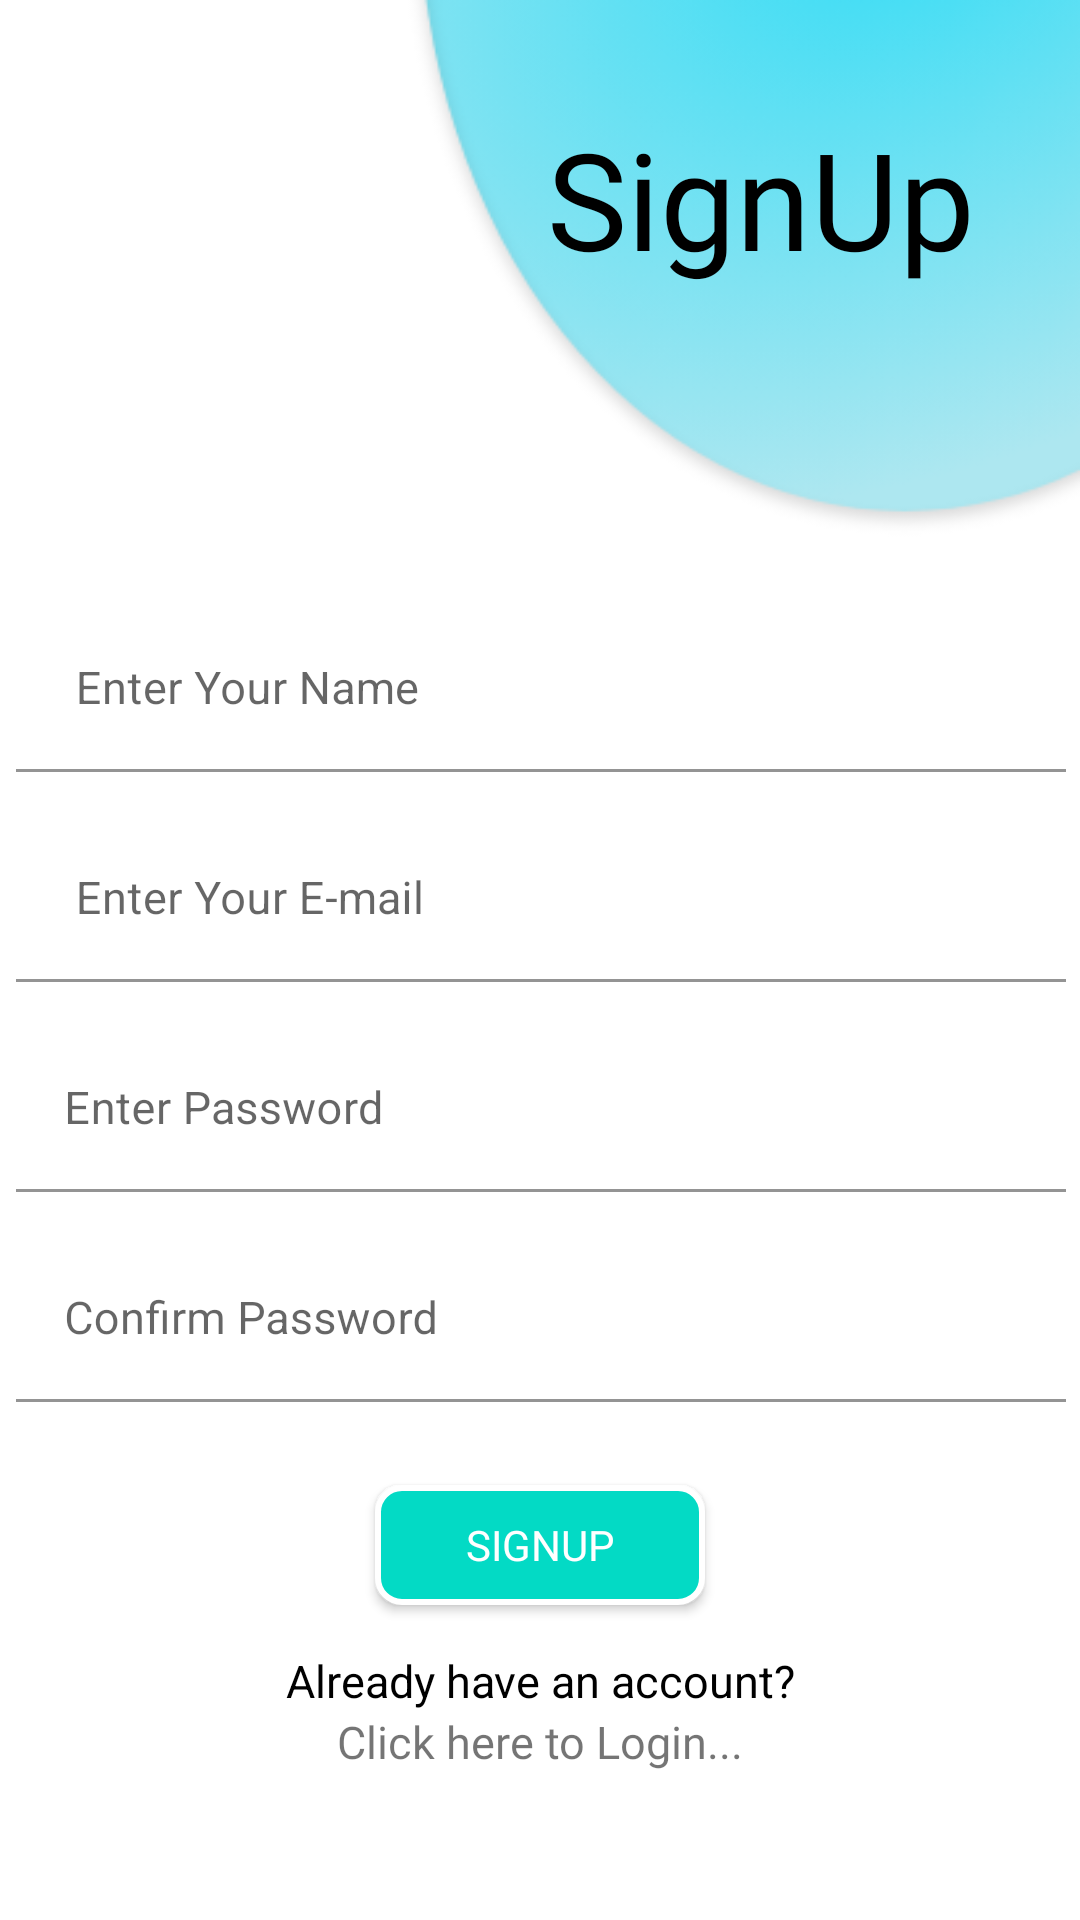

Android layout source for this screen:
<!-- AndroidManifest.xml: application theme Theme.ChaT -->
<!-- res/layout/activity_signup.xml -->
<?xml version="1.0" encoding="utf-8"?>
<androidx.constraintlayout.widget.ConstraintLayout xmlns:android="http://schemas.android.com/apk/res/android"
    android:layout_width="match_parent"
    android:layout_height="match_parent"
    xmlns:tools="http://schemas.android.com/tools"
    xmlns:app="http://schemas.android.com/apk/res-auto"
    tools:context=".activities.SignupActivity"
    android:background="@drawable/signup">

    <TextView
        android:layout_width="wrap_content"
        android:layout_height="wrap_content"
        android:layout_marginTop="36dp"
        android:fontFamily="@font/poppinsreg"
        android:text="SignUp"
        android:textColor="@color/black"
        android:textSize="45sp"
        android:layout_marginEnd="35dp"
        app:layout_constraintEnd_toEndOf="parent"
        app:layout_constraintTop_toTopOf="parent" />

    <com.google.android.material.textfield.TextInputLayout
        android:id="@+id/nameLayout"
        android:layout_width="370dp"
        app:layout_constraintStart_toStartOf="parent"
        app:layout_constraintEnd_toEndOf="parent"
        app:layout_constraintTop_toTopOf="parent"
        app:layout_constraintBottom_toBottomOf="parent"
        android:layout_marginBottom="170dp"
        android:layout_height="70dp"
        android:gravity="center">

        <com.google.android.material.textfield.TextInputEditText
            android:id="@+id/namET"
            android:layout_width="match_parent"
            android:layout_height="55dp"
            android:enabled="true"
            android:background="@color/white"
            android:layout_marginBottom="10dp"
            android:layout_marginStart="10dp"
            android:layout_marginEnd="10dp"
            android:hint=" Enter Your Name "
            android:inputType="textPersonName"
            android:textSize="15sp" />
    </com.google.android.material.textfield.TextInputLayout>
    <com.google.android.material.textfield.TextInputLayout
        android:id="@+id/emailLayout"
        android:layout_width="370dp"
        app:layout_constraintStart_toStartOf="parent"
        app:layout_constraintEnd_toEndOf="parent"
        app:layout_constraintTop_toBottomOf="@id/nameLayout"
        android:layout_marginBottom="170dp"
        android:layout_height="70dp"
        android:gravity="center">

        <com.google.android.material.textfield.TextInputEditText
            android:id="@+id/emailET"
            android:layout_width="match_parent"
            android:layout_height="55dp"
            android:enabled="true"
            android:background="@color/white"
            android:layout_marginBottom="10dp"
            android:layout_marginStart="10dp"
            android:layout_marginEnd="10dp"
            android:hint=" Enter Your E-mail "
            android:inputType="textEmailAddress"
            android:textSize="15sp" />
    </com.google.android.material.textfield.TextInputLayout>
    <com.google.android.material.textfield.TextInputLayout
        android:id="@+id/passLayout"
        android:layout_width="370dp"
        app:layout_constraintStart_toStartOf="parent"
        app:layout_constraintEnd_toEndOf="parent"
        app:layout_constraintTop_toBottomOf="@id/emailLayout"
        android:layout_height="70dp"
        android:gravity="center">

        <com.google.android.material.textfield.TextInputEditText
            android:id="@+id/passET"
            android:layout_width="match_parent"
            android:layout_height="55dp"
            android:enabled="true"
            android:background="@color/white"
            android:layout_marginBottom="10dp"
            android:layout_marginStart="10dp"
            android:layout_marginEnd="10dp"
            android:hint="Enter Password"
            android:inputType="textPassword"
            android:textSize="15sp" />
    </com.google.android.material.textfield.TextInputLayout>

    <com.google.android.material.textfield.TextInputLayout
        android:id="@+id/confirmPassLayout"
        android:layout_width="370dp"
        app:layout_constraintStart_toStartOf="parent"
        app:layout_constraintEnd_toEndOf="parent"
        app:layout_constraintTop_toBottomOf="@id/passLayout"
        android:layout_height="70dp"
        android:gravity="center">

        <com.google.android.material.textfield.TextInputEditText
            android:id="@+id/confirmpassET"
            android:layout_width="match_parent"
            android:layout_height="55dp"
            android:enabled="true"
            android:background="@color/white"
            android:layout_marginBottom="10dp"
            android:layout_marginStart="10dp"
            android:layout_marginEnd="10dp"
            android:hint="Confirm Password"
            android:inputType="textPassword"
            android:textSize="15sp" />
    </com.google.android.material.textfield.TextInputLayout>
    <Button
        android:id="@+id/signupButton"
        android:layout_width="110dp"
        app:layout_constraintStart_toStartOf="parent"
        app:layout_constraintEnd_toEndOf="parent"
        app:layout_constraintTop_toBottomOf="@id/confirmPassLayout"
        android:layout_marginTop="15dp"
        android:layout_height="40dp"
        android:enabled="true"
        android:fontFamily="@font/poppinsreg"
        android:text="Signup"
        android:layout_gravity="center"
        android:textColor="@color/white"
        android:background="@drawable/button_two"
        android:textAllCaps="true"
        />
    <TextView
        android:id="@+id/donthaveaccount"
        android:layout_width="match_parent"
        android:layout_height="wrap_content"
        app:layout_constraintStart_toStartOf="parent"
        app:layout_constraintEnd_toEndOf="parent"
        app:layout_constraintTop_toBottomOf="@id/signupButton"
        android:text="Already have an account?"
        android:textAlignment="center"
        android:textSize="15sp"

        android:layout_marginTop="15dp"
        android:textColor="@color/black"
        />
    <TextView
        android:id="@+id/loginAgain"
        android:layout_width="match_parent"
        android:layout_height="wrap_content"
        app:layout_constraintStart_toStartOf="parent"
        app:layout_constraintEnd_toEndOf="parent"
        app:layout_constraintTop_toBottomOf="@id/donthaveaccount"
        android:text="Click here to Login..."
        android:textAlignment="center"
        android:textSize="15sp"
        android:textColorHighlight="@color/teal_700"
        android:fontFamily="@font/andika_regular"
        />
    <ProgressBar
        android:id="@+id/progress_bar"
        app:layout_constraintStart_toStartOf="parent"
        app:layout_constraintEnd_toEndOf="parent"
        app:layout_constraintBottom_toBottomOf="parent"
        android:layout_width="match_parent"
        android:layout_height="wrap_content"
        android:layout_margin="16dp"
        android:visibility="invisible"
        />
</androidx.constraintlayout.widget.ConstraintLayout>
<!-- resources referenced by this layout -->
<resources>
  <color name="black">#FF000000</color>
  <color name="teal_700">#FF018786</color>
  <color name="white">#FFFFFFFF</color>
  <!-- drawable button_two (drawable-v24) -->
  <?xml version="1.0" encoding="utf-8"?>
  <shape xmlns:android="http://schemas.android.com/apk/res/android"
      android:shape="rectangle"  >
      <solid android:color="@color/teal_200" android:width="1dp"/>
      <stroke android:color="@color/white" android:width="2dp"/>
      <corners android:radius="8dp"/>
  
  </shape>
  <!-- drawable signup: png bitmap (drawable, 37207 bytes) -->
  <style name="Theme.ChaT" parent="Theme.MaterialComponents.DayNight.NoActionBar">
          
          <item name="colorPrimary">@color/purple_500</item>
          <item name="colorPrimaryVariant">@color/purple_700</item>
          <item name="colorOnPrimary">@color/white</item>
          
          <item name="colorSecondary">@color/teal_200</item>
          <item name="colorSecondaryVariant">@color/teal_700</item>
          <item name="colorOnSecondary">@color/black</item>
          
          <item name="android:statusBarColor">?attr/colorPrimaryVariant</item>
          
      </style>
  <color name="teal_200">#FF03DAC5</color>
  <color name="purple_500">#FF6200EE</color>
  <color name="purple_700">#FF3700B3</color>
</resources>
